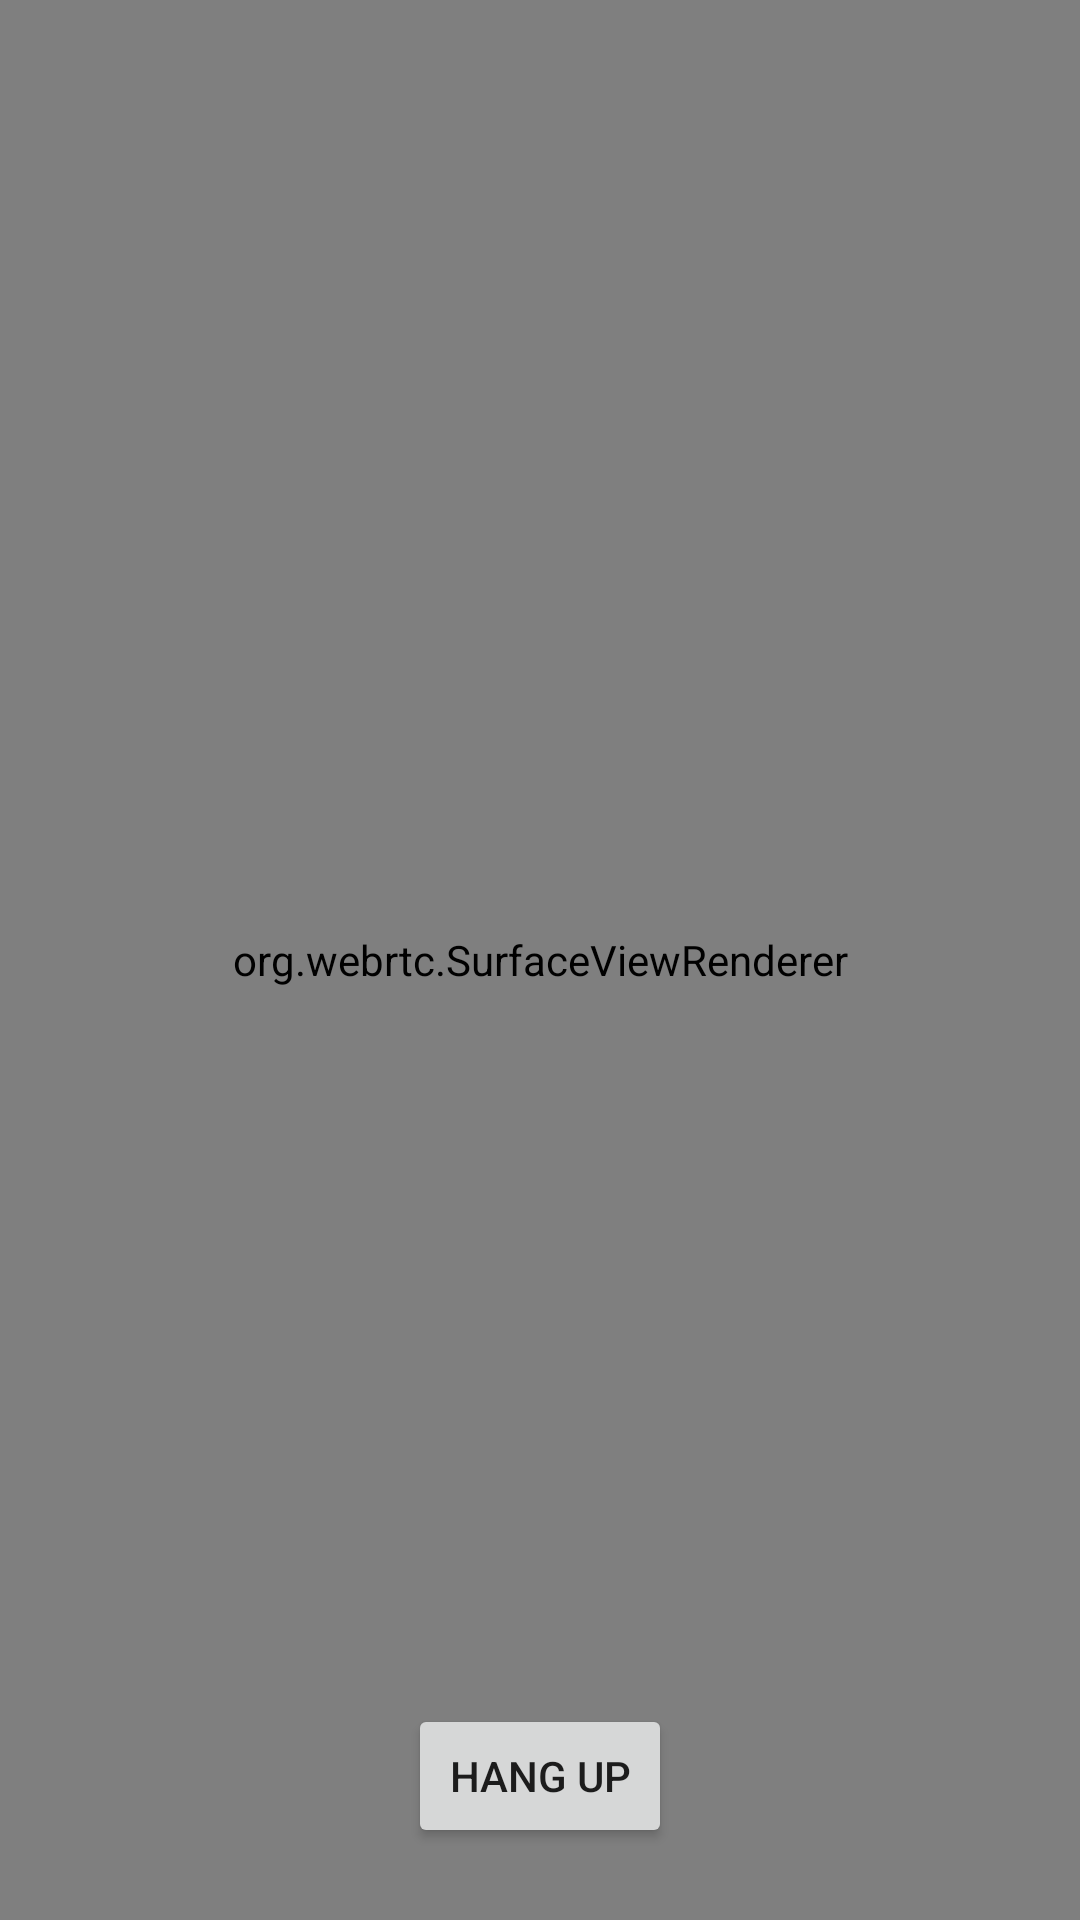

Write the Android layout XML for this screen, with the resource values it uses.
<!-- AndroidManifest.xml: fallback theme Theme.MaterialComponents.DayNight.NoActionBar -->
<!-- res/layout/activity_call.xml -->
<?xml version="1.0" encoding="utf-8"?>
<FrameLayout xmlns:android="http://schemas.android.com/apk/res/android"
    android:layout_width="match_parent"
    android:layout_height="match_parent">

    <org.webrtc.SurfaceViewRenderer
        android:id="@+id/remoteVideo"
        android:layout_width="match_parent"
        android:layout_height="match_parent" />

    <Button
        android:id="@+id/hangup"
        android:layout_width="wrap_content"
        android:layout_height="wrap_content"
        android:layout_gravity="bottom|center_horizontal"
        android:layout_marginBottom="24dp"
        android:text="Hang up" />
</FrameLayout>
<!-- resources referenced by this layout -->
<resources>

</resources>
